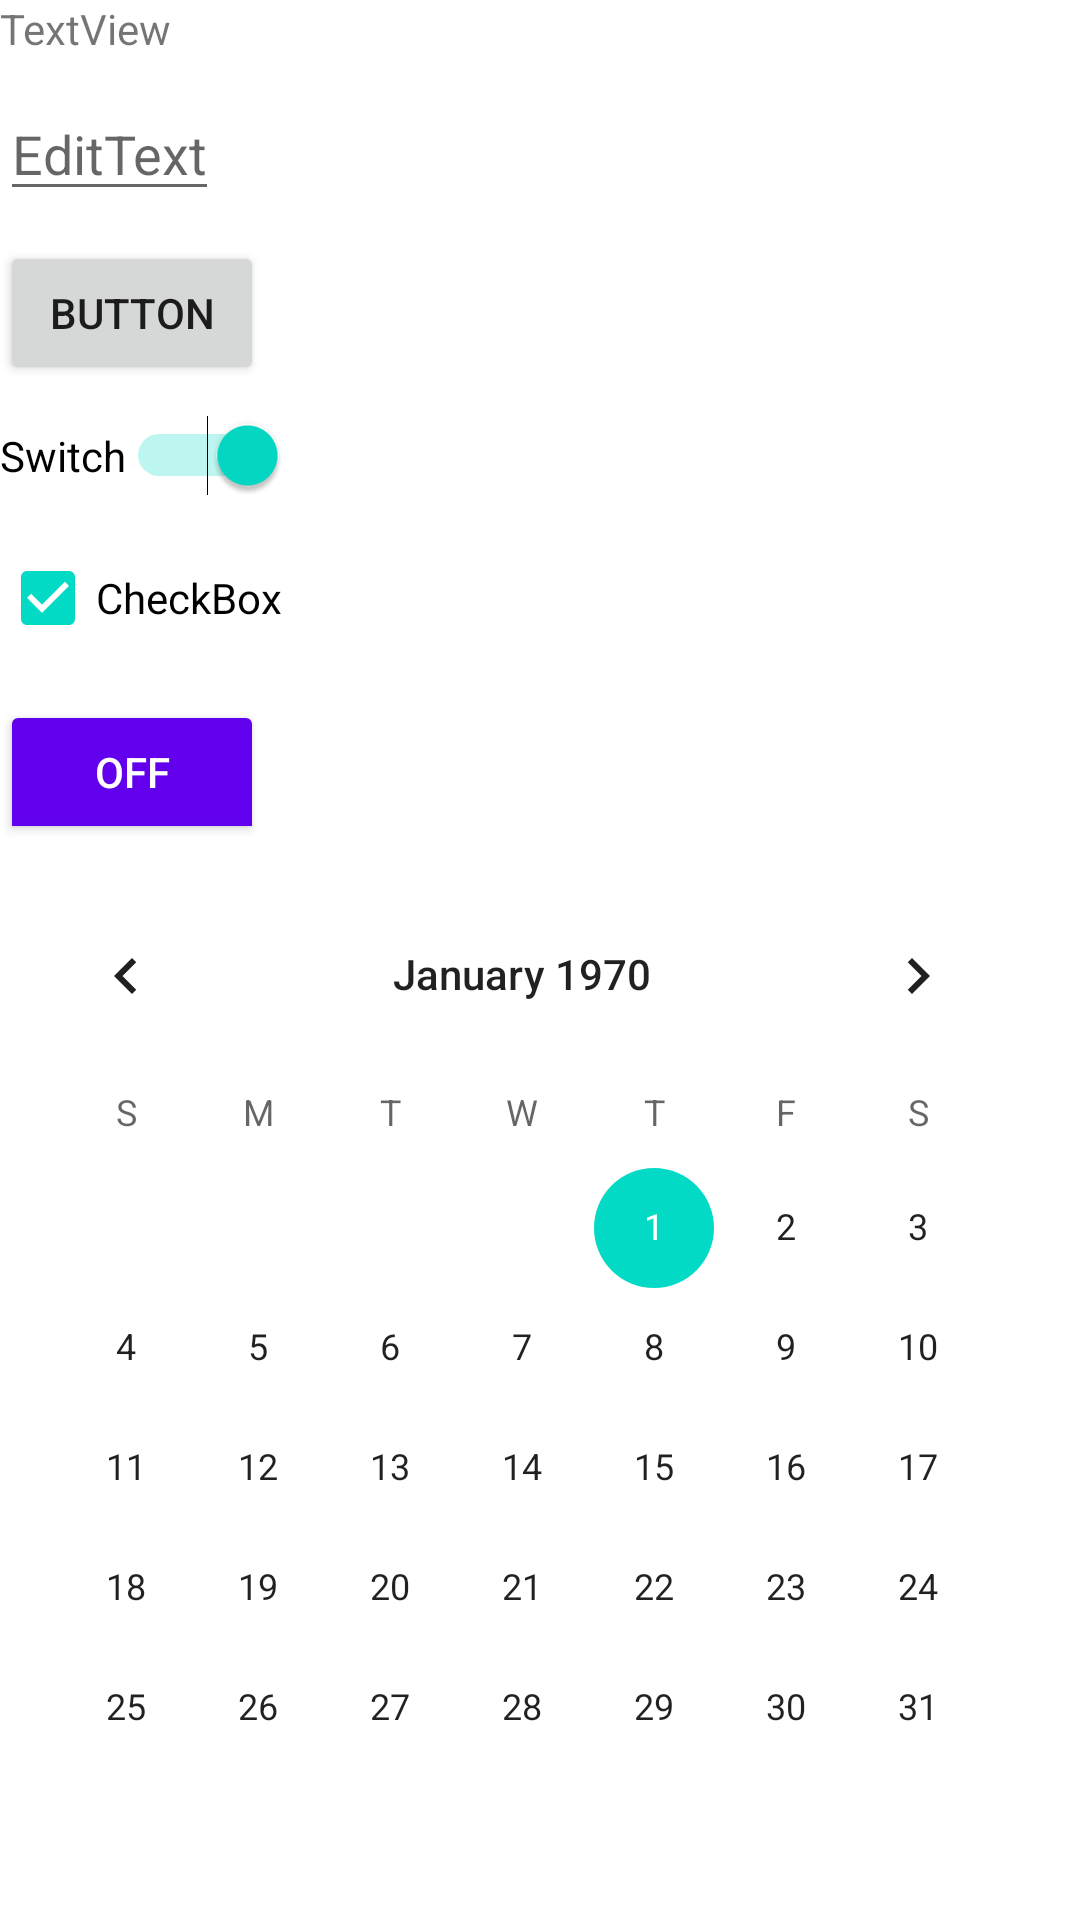

This screen was rendered from an Android layout file. Write that file and the resources it references.
<!-- AndroidManifest.xml: application theme Theme.GeekBrainsAndroidStart -->
<!-- res/layout/lesson1_android_elements.xml -->
<?xml version="1.0" encoding="utf-8"?>
<LinearLayout xmlns:android="http://schemas.android.com/apk/res/android"
    xmlns:tools="http://schemas.android.com/tools"
    android:layout_width="match_parent"
    android:layout_height="match_parent"
    android:layout_margin="20dp"
    android:orientation="vertical">

    <TextView
        android:layout_width="wrap_content"
        android:layout_height="wrap_content"
        android:text="TextView" />

    <EditText
        android:layout_width="wrap_content"
        android:layout_height="wrap_content"
        android:layout_marginTop="10dp"
        android:hint="EditText" />

    <Button
        android:layout_width="wrap_content"
        android:layout_height="wrap_content"
        android:layout_marginTop="10dp"
        android:text="Button" />

    <Switch
        android:layout_width="wrap_content"
        android:layout_height="wrap_content"
        android:layout_marginTop="10dp"
        android:checked="true"
        android:text="Switch"
        tools:ignore="UseSwitchCompatOrMaterialXml" />

    <CheckBox
        android:layout_width="wrap_content"
        android:layout_height="wrap_content"
        android:layout_marginTop="10dp"
        android:checked="true"
        android:text="CheckBox" />

    <ToggleButton
        android:layout_width="wrap_content"
        android:layout_height="wrap_content"
        android:layout_marginTop="10dp"
        android:backgroundTint="@color/purple_500"
        android:textColor="@color/white" />

    <CalendarView
        android:layout_width="wrap_content"
        android:layout_height="wrap_content"
        android:layout_marginTop="10dp" />

</LinearLayout>
<!-- resources referenced by this layout -->
<resources>
  <style name="Theme.GeekBrainsAndroidStart" parent="Theme.MaterialComponents.DayNight.DarkActionBar">
          <item name="colorPrimary">@color/purple_500</item>
          <item name="colorPrimaryVariant">@color/purple_700</item>
          <item name="colorOnPrimary">@color/white</item>
          <item name="colorSecondary">@color/teal_200</item>
          <item name="colorSecondaryVariant">@color/teal_700</item>
          <item name="colorOnSecondary">@color/black</item>
          <item name="android:statusBarColor" tools:targetApi="l">?attr/colorPrimaryVariant</item>
      </style>
  <!-- not gathered from this repository: default colours our renderer supplied (Android Studio template values) -->
  <color name="purple_500">#FF6200EE</color>
  <color name="purple_700">#FF3700B3</color>
  <color name="teal_200">#FF03DAC5</color>
  <color name="teal_700">#FF018786</color>
  <color name="black">#FF000000</color>
  <color name="white">#FFFFFFFF</color>
</resources>
